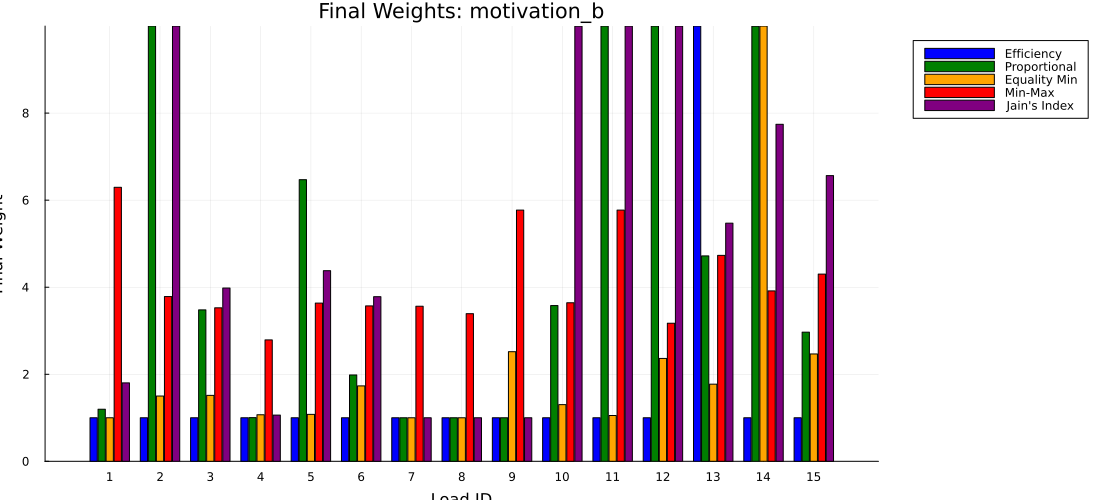

Source data for this figure (header and first rows):
load_id, efficiency, proportional, equality_min, min_max, jain
1, 1, 1.197, 1, 6.295, 1.802
2, 1, 10, 1.499, 3.785, 10
3, 1, 3.479, 1.515, 3.527, 3.981
4, 1, 1.004, 1.07, 2.789, 1.062
5, 1, 6.471, 1.079, 3.635, 4.379
6, 1, 1.984, 1.733, 3.57, 3.782
7, 1, 1, 1, 3.563, 1
8, 1, 1.001, 1, 3.392, 1.001
9, 1, 1.001, 2.519, 5.771, 1.001
10, 1, 3.578, 1.302, 3.642, 9.995
11, 1, 9.999, 1.052, 5.771, 9.998
12, 1, 10, 2.364, 3.173, 10
13, 10, 4.719, 1.773, 4.731, 5.471
14, 1, 9.996, 10, 3.915, 7.743
15, 1, 2.968, 2.467, 4.301, 6.564
